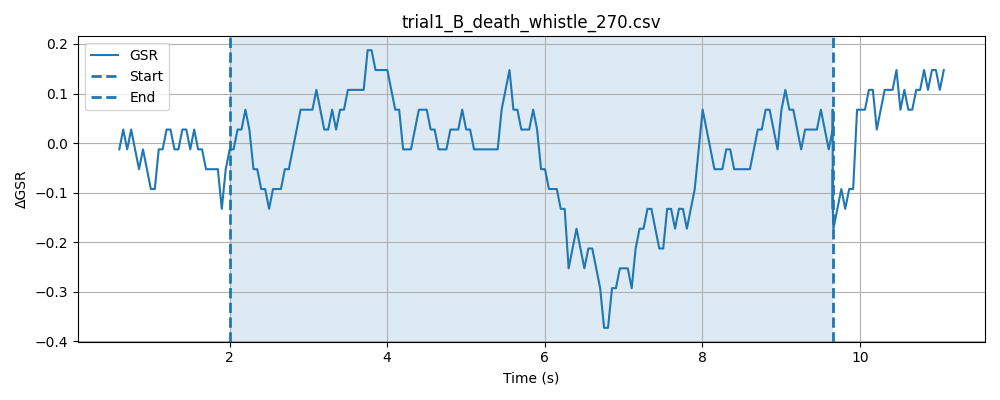

The data file committed next to this chart (first rows):
timestamp, elapsed_sec, gsr_raw, phase
1778370986, 0.03044, 4092, baseline
1778370986, 0.08052, 4092, baseline
1778370986, 0.1305, 4092, baseline
1778370986, 0.1807, 4093, baseline
1778370986, 0.2308, 4093, baseline
1778370987, 0.2807, 4091, baseline
1778370987, 0.3307, 4093, baseline
1778370987, 0.3806, 4093, baseline
1778370987, 0.4307, 4092, baseline
1778370987, 0.4807, 4092, baseline
1778370987, 0.5307, 4092, baseline
1778370987, 0.5807, 4092, baseline
1778370987, 0.6308, 4092, baseline
1778370987, 0.6809, 4093, baseline
1778370987, 0.7309, 4092, baseline
1778370987, 0.781, 4092, baseline
1778370987, 0.831, 4092, baseline
1778370987, 0.881, 4093, baseline
1778370987, 0.9311, 4092, baseline
1778370987, 0.9809, 4093, baseline
1778370987, 1.031, 4092, baseline
1778370987, 1.081, 4093, baseline
1778370987, 1.131, 4092, baseline
1778370987, 1.181, 4092, baseline
1778370987, 1.231, 4092, baseline
1778370988, 1.281, 4093, baseline
1778370988, 1.331, 4091, baseline
1778370988, 1.381, 4093, baseline
1778370988, 1.431, 4092, baseline
1778370988, 1.481, 4092, baseline
1778370988, 1.531, 4092, baseline
1778370988, 1.581, 4092, baseline
1778370988, 1.631, 4092, baseline
1778370988, 1.681, 4092, baseline
1778370988, 1.731, 4094, baseline
1778370988, 1.781, 4092, baseline
1778370988, 1.831, 4093, baseline
1778370988, 1.881, 4092, baseline
1778370988, 1.931, 4092, baseline
1778370988, 1.981, 4092, baseline
1778370988, 2.031, 4093, baseline
1778370988, 0.0479, 4092, stimulus
1778370988, 0.09777, 4092, stimulus
1778370988, 0.1478, 4093, stimulus
1778370988, 0.1978, 4092, stimulus
1778370989, 0.2478, 4092, stimulus
1778370989, 0.2979, 4092, stimulus
1778370989, 0.3505, 4092, stimulus
1778370989, 0.3981, 4092, stimulus
1778370989, 0.4481, 4092, stimulus
1778370989, 0.4981, 4091, stimulus
1778370989, 0.5481, 4093, stimulus
1778370989, 0.5981, 4094, stimulus
1778370989, 0.6482, 4092, stimulus
1778370989, 0.6983, 4092, stimulus
1778370989, 0.7482, 4093, stimulus
1778370989, 0.7983, 4092, stimulus
1778370989, 0.8483, 4093, stimulus
1778370989, 0.8983, 4091, stimulus
1778370989, 0.9484, 4092, stimulus
... 202 more rows
